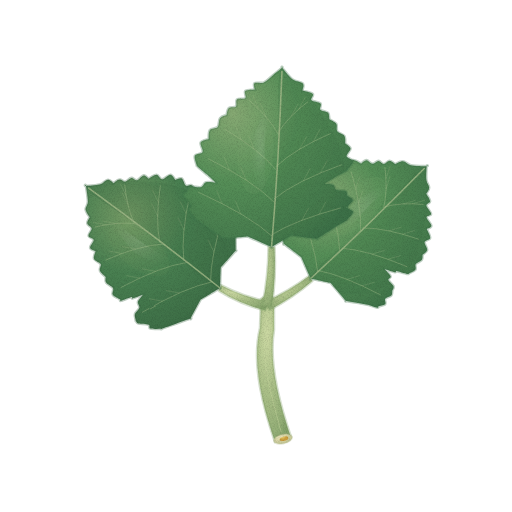
t = 0.00 s
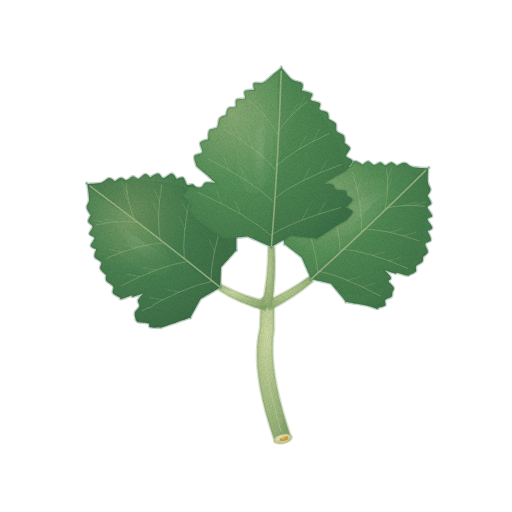
t = 1.43 s
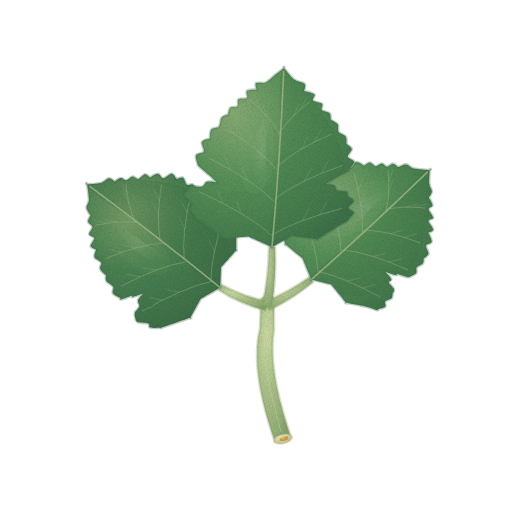
t = 2.85 s
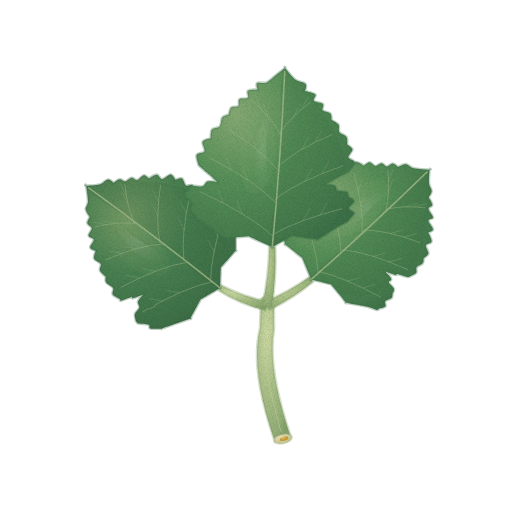
t = 3.80 s
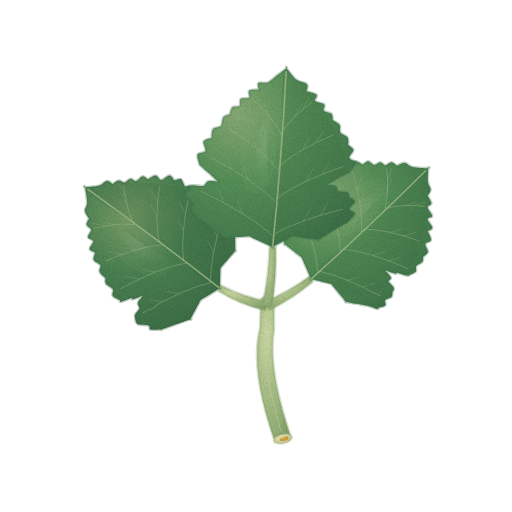
t = 4.75 s
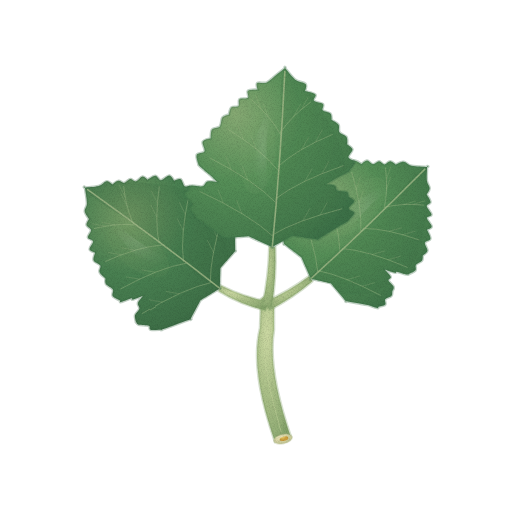
t = 6.18 s

The animated SVG that drew these frames (rendered in a browser with its animation timeline set to each time). Animation: 3 CSS @keyframes rules; one cycle of 7.60 s, repeats indefinitely.

<svg xmlns="http://www.w3.org/2000/svg" viewBox="0 0 512 512" role="img" aria-label="신선초(명일엽) — 움직임, 윤곽 없는 수채" data-asset="watercolor-ashitaba-motion" data-food="ashitaba" data-style="watercolor" data-variant="motion" stroke-linecap="round" stroke-linejoin="round"><title>신선초(명일엽)</title><desc>조금 굵고 연한 초록 잎자루에서 큰 끝잎과 비대칭 옆잎이 갈라지고, 넓은 잎몸의 깊은 갈래와 불규칙한 잔톱니, 잘린 면의 작은 노란 즙 흔적이 보이는 신선초.</desc><style>[data-asset="watercolor-ashitaba-motion"] [data-part="left-leaf"]{transform-box:view-box;transform-origin:267px 306px;animation:watercolor-ashitaba-motion-m0 7.6s cubic-bezier(.37,0,.63,1) 0s infinite}[data-asset="watercolor-ashitaba-motion"] [data-part="right-leaf"]{transform-box:view-box;transform-origin:267px 306px;animation:watercolor-ashitaba-motion-m1 7.6s cubic-bezier(.37,0,.63,1) -2.432s infinite}[data-asset="watercolor-ashitaba-motion"] [data-part="top-leaf"]{transform-box:view-box;transform-origin:267px 306px;animation:watercolor-ashitaba-motion-m2 7.6s cubic-bezier(.37,0,.63,1) -4.636s infinite}@keyframes watercolor-ashitaba-motion-m0{0%,100%{rotate:0deg}25%{rotate:0.75deg}75%{rotate:-0.6deg}}@keyframes watercolor-ashitaba-motion-m1{0%,100%{rotate:0deg}25%{rotate:-0.675deg}75%{rotate:0.75deg}}@keyframes watercolor-ashitaba-motion-m2{0%,100%{rotate:0deg}25%{rotate:0.6deg}75%{rotate:-0.675deg}}@media (prefers-reduced-motion:reduce){[data-asset="watercolor-ashitaba-motion"] *{animation:none!important}}</style><defs><radialGradient id="watercolor-ashitaba-motion-g-petiole-soft" cx="0.3" cy="0.26" r="0.84"><stop offset="0" stop-color="#cbd8a2"/><stop offset="0.45" stop-color="#acc189"/><stop offset="0.86" stop-color="#93ae76"/><stop offset="1" stop-color="#84a26a"/></radialGradient><radialGradient id="watercolor-ashitaba-motion-g-leafBack-soft" cx="0.3" cy="0.26" r="0.84"><stop offset="0" stop-color="#779c66"/><stop offset="0.45" stop-color="#498051"/><stop offset="0.86" stop-color="#3f7148"/><stop offset="1" stop-color="#396742"/></radialGradient><clipPath id="watercolor-ashitaba-motion-clip0"><path d="M220 288 C218.4 289 213.5 291.9 210.2 293.9 C207 295.8 202.1 298.7 200.5 299.7 C198.9 300.7 201.3 298.1 200.5 299.7 C199.7 301.3 197.1 306 195.4 309.2 C193.7 312.3 191.2 317 190.4 318.6 C189.5 320.2 192.8 317.7 190.4 318.6 C188 319.4 180.7 322 175.9 323.7 C171.1 325.4 163.8 328 161.4 328.8 C159 329.7 163.3 328.8 161.4 328.8 C159.6 328.8 152.6 329.3 150.4 328.6 C148.3 328 150.6 325.6 148.6 324.8 C146.6 323.9 140.6 324.2 138.4 323.6 C136.3 322.9 136.3 321.2 135.8 320.7 C135.4 320.2 136 321.8 135.8 320.7 C135.7 319.6 134.3 316.3 134.9 314.1 C135.5 312 138.9 309.8 139.4 307.7 C139.9 305.7 137.3 304 137.9 301.8 C138.5 299.7 142.1 295.9 142.9 294.8 C143.7 293.6 144.6 294.2 142.9 294.8 C141.1 295.4 134.3 298 132.5 298.4 C130.6 298.8 133.5 296.7 131.6 297.1 C129.7 297.5 122.9 300.4 121.1 300.8 C119.2 301.2 120.4 299.6 120.3 299.4 C120.2 299.2 121.6 300.2 120.3 299.4 C119.1 298.6 114 296.6 112.8 294.7 C111.6 292.8 114.1 290.2 113 288.2 C111.9 286.1 107.3 284.5 106.1 282.6 C104.9 280.7 105.8 277.8 105.7 276.9 C105.6 276 106.7 277.9 105.7 276.9 C104.7 275.9 100.7 272.8 99.9 270.7 C99 268.6 101.6 266 100.7 264.1 C99.7 262.1 94.9 261 94.1 258.9 C93.2 256.7 95.4 252.5 95.6 251.2 C95.9 249.9 96.6 251.8 95.6 251.2 C94.7 250.6 90.4 249.5 90.1 247.7 C89.7 245.8 93.9 241.9 93.7 239.9 C93.4 237.9 88.8 237.8 88.5 235.9 C88.1 234 91.9 230.6 91.7 228.6 C91.5 226.5 87.6 225.4 87.3 223.5 C86.9 221.6 89.3 218.3 89.7 217.3 C90.1 216.2 90.4 218.6 89.7 217.3 C89 216 85.9 212.2 85.6 209.6 C85.3 207 87.8 205.6 87.9 201.6 C87.9 197.7 86.3 188.6 86 186 C85.7 183.4 83.7 186.2 86 186 C88.3 185.8 96.1 185.6 99.8 184.6 C103.4 183.6 105.5 180 107.8 179.8 C110 179.5 112.6 182.6 113.5 183.2 C114.5 183.8 112.5 183.8 113.5 183.2 C114.5 182.6 117.6 179.7 119.5 179.5 C121.5 179.2 123.3 182 125.2 181.7 C127.2 181.4 129.4 178.1 131.3 177.9 C133.3 177.6 134.9 180.6 137 180.2 C139 179.8 141.8 175.7 143.8 175.4 C145.7 175.2 147.9 178.2 148.7 178.7 C149.5 179.2 147.4 179.4 148.7 178.7 C150 178 154.4 174.7 156.6 174.8 C158.8 174.9 159.7 179.3 162 179.3 C164.3 179.3 168.2 174.6 170.4 174.7 C172.6 174.8 174.5 179.1 175.3 179.9 C176.1 180.8 174.2 180.2 175.3 179.9 C176.4 179.7 180.1 177.6 181.8 178.5 C183.6 179.5 184.2 184.5 185.8 185.6 C187.4 186.7 189.8 184.3 191.5 185.2 C193.3 186.1 195.5 190.2 196.3 191.2 C197.1 192.2 196.4 190.6 196.3 191.2 C196.3 191.9 196 193 196 195 C196 197.1 196.3 201.7 196.4 203.6 C196.5 205.6 196.6 204.7 196.6 206.8 C196.6 208.8 196.5 214.5 196.5 216 C196.5 217.6 195.4 217.3 196.5 216 C197.6 214.8 201.4 209.3 203.1 208.5 C204.8 207.7 205 211.8 206.7 211 C208.4 210.1 211.7 204.1 213.4 203.3 C215.1 202.5 216.3 205.5 216.9 205.9 C217.5 206.4 216 206 216.9 205.9 C217.8 205.8 220.7 204.3 222.2 205.3 C223.7 206.3 224.6 210.8 226 211.9 C227.5 213.1 229.2 211.2 230.7 212.2 C232.2 213.2 234.5 217 235.2 218 C236 218.9 235.2 217.5 235.2 218 C235.2 218.4 235.2 218.8 235.2 220.7 C235.2 222.5 235.3 225.7 235.4 228.9 C235.4 232 235.5 236.1 235.6 239.8 C235.6 243.4 235.7 248.8 235.7 250.6 C235.8 252.5 237 249.2 235.7 250.6 C234.5 252.1 230.7 256.3 228.2 259.1 C225.7 262 221.9 266.2 220.7 267.6 C219.4 269.1 220.7 265.9 220.7 267.6 C220.6 269.3 220.5 274.4 220.3 277.8 C220.2 281.2 220.1 286.3 220 288 C219.9 289.7 221.6 287 220 288Z"/></clipPath><radialGradient id="watercolor-ashitaba-motion-gloss"><stop stop-color="#fffdf9" stop-opacity=".85"/><stop offset=".6" stop-color="#fffdf9" stop-opacity=".25"/><stop offset="1" stop-color="#fffdf9" stop-opacity="0"/></radialGradient><radialGradient id="watercolor-ashitaba-motion-g-leaf-soft" cx="0.3" cy="0.26" r="0.84"><stop offset="0" stop-color="#86a973"/><stop offset="0.45" stop-color="#558e57"/><stop offset="0.86" stop-color="#467b4d"/><stop offset="1" stop-color="#3c7047"/></radialGradient><clipPath id="watercolor-ashitaba-motion-clip1"><path d="M311 279 C310.2 277.2 307.9 271.9 306.4 268.3 C304.9 264.7 302.6 259.4 301.8 257.6 C301.1 255.8 303.3 258.7 301.8 257.6 C300.4 256.5 296 253.1 293.1 250.8 C290.2 248.5 285.9 245.1 284.4 244 C283 242.8 285 246.5 284.4 244 C283.9 241.5 282.3 233.9 281.2 228.8 C280.1 223.8 278.4 216.2 277.9 213.6 C277.3 211.1 277.4 215.2 277.9 213.6 C278.4 212.1 279.9 206.4 280.8 204.4 C281.8 202.5 282.6 203.9 283.4 201.9 C284.3 199.9 285.1 194.3 286 192.3 C287 190.4 288.5 190.6 289 190.2 C289.5 189.8 288.2 190.4 289 190.2 C289.9 190 292 188 294.1 189 C296.2 190 299.4 195.3 301.4 196.2 C303.4 197.1 304 193.6 306.1 194.6 C308.1 195.6 312.5 200.9 313.7 202.2 C315 203.5 314 203.9 313.7 202.2 C313.5 200.5 312.2 193.8 312 191.9 C311.9 190 312.8 192.5 312.8 190.7 C312.8 189 312.2 183.3 312 181.3 C311.9 179.4 311.9 179.6 311.9 179.2 C311.9 178.9 310.9 180.2 311.9 179.2 C313 178.3 316.2 174.4 318.2 173.6 C320.2 172.7 322 175.2 323.9 174.3 C325.8 173.3 327.4 168.6 329.4 167.8 C331.4 167 334.8 169.1 335.9 169.4 C337 169.6 335 170.4 335.9 169.4 C336.8 168.3 338.9 163.6 341.2 163.2 C343.4 162.8 347 167.3 349.2 167 C351.4 166.6 352.4 161.4 354.6 161 C356.8 160.6 361.2 164 362.5 164.6 C363.8 165.2 361.6 165.1 362.5 164.6 C363.4 164 366.1 161.2 368 161.2 C369.9 161.3 371.9 164.7 373.9 164.9 C375.9 165 378.1 162.1 380 162.1 C381.9 162.2 383.4 165.2 385.3 165.2 C387.1 165.2 389.2 162.1 391.1 162.1 C393 162.2 395.8 164.9 396.7 165.5 C397.6 166 395.4 165.9 396.7 165.5 C398 165 401.9 162.5 404.5 162.7 C407.1 162.9 408.4 165.8 412.3 166.7 C416.3 167.6 425.4 167.8 428 168 C430.6 168.2 428.1 165.7 428 168 C427.9 170.3 427.3 178.2 427.7 181.7 C428.1 185.3 430.5 187.1 430.4 189.4 C430.4 191.7 427.9 194.5 427.4 195.5 C426.9 196.5 426.7 194.2 427.4 195.5 C428 196.7 431.2 201.1 431.2 203.1 C431.3 205 427.3 205.1 427.4 207.2 C427.6 209.3 432.1 213.7 432.1 215.7 C432.1 217.6 427.5 217 427.5 219 C427.5 221 432.2 225.5 432.2 227.5 C432.2 229.5 428.3 230.2 427.5 230.8 C426.8 231.3 427 229.3 427.5 230.8 C428.1 232.3 431.2 237.6 430.9 239.7 C430.5 241.8 425.8 241.7 425.3 243.7 C424.8 245.7 428.1 249.5 427.8 251.7 C427.4 253.8 423.9 255.7 423.1 256.5 C422.3 257.4 423.2 255.7 423.1 256.5 C422.9 257.4 423.4 260.2 422.2 261.7 C421.1 263.2 417.3 264.1 416.2 265.7 C415.1 267.3 416.9 269.7 415.8 271.3 C414.6 272.8 410.4 274.3 409.4 274.9 C408.3 275.5 409.7 274.8 409.4 274.9 C409 275 409.2 275.8 407.2 275.4 C405.1 275.1 399.1 272.9 397.1 272.5 C395.2 272.2 397.3 273.9 395.3 273.5 C393.3 273.1 386.6 270.7 384.9 270.2 C383.2 269.6 383.9 269 384.9 270.2 C385.9 271.4 390.3 275.7 390.9 277.5 C391.6 279.4 388.2 279.5 388.6 281.2 C389.1 282.8 393.2 285.7 393.8 287.6 C394.4 289.4 392.6 291.4 392.4 292.1 C392.1 292.9 392.5 291.4 392.4 292.1 C392.2 292.9 392.7 295.4 391.5 296.7 C390.4 298 386.3 298.5 385.3 299.9 C384.3 301.3 386.4 304 385.3 305.3 C384.1 306.6 379.4 307.3 378.2 307.7 C377.1 308.1 378.4 307.5 378.2 307.7 C378 307.9 378.9 309.1 377.2 308.8 C375.4 308.5 370.9 306.6 367.5 305.7 C364.1 304.9 360.3 304.4 356.7 303.7 C353.1 303.1 347.7 302.1 345.9 301.8 C344.1 301.4 347.2 303.3 345.9 301.8 C344.7 300.3 341 295.7 338.5 292.7 C336 289.7 332.2 285.2 331 283.7 C329.8 282.2 332.7 284.1 331 283.7 C329.3 283.3 324.3 282.1 321 281.3 C317.7 280.6 312.7 279.4 311 279 C309.3 278.6 311.8 280.8 311 279Z"/></clipPath><clipPath id="watercolor-ashitaba-motion-clip2"><path d="M272 247 C270 246.1 264.1 243.5 260.2 241.7 C256.3 240 250.4 237.3 248.4 236.4 C246.5 235.5 250.5 236.3 248.4 236.4 C246.4 236.6 240.3 237.1 236.2 237.4 C232.2 237.7 226.1 238.2 224 238.4 C222 238.6 225.6 239.5 224 238.4 C222.5 237.3 217.8 234 214.6 231.8 C211.5 229.6 208.4 227.4 205.3 225.1 C202.1 222.9 197.4 219.6 195.9 218.5 C194.3 217.4 197 220.2 195.9 218.5 C194.8 216.9 190 210.9 189.3 208.6 C188.6 206.3 192.5 207.1 191.6 204.8 C190.7 202.4 184.8 197.1 184 194.8 C183.3 192.5 186.8 191.6 187.3 191 C187.9 190.3 186.8 191.8 187.3 191 C187.9 190.2 188.3 186.9 190.7 186.1 C193.1 185.4 199.2 187.3 201.9 186.6 C204.6 185.8 204.4 182.6 206.8 181.8 C209.2 181.1 214.9 182.1 216.5 182.1 C218.1 182.2 217.7 183.3 216.5 182.1 C215.3 181 210.8 176.6 209.2 175.1 C207.7 173.7 208.9 174.9 207.1 173.4 C205.4 172 200.4 167.8 198.9 166.3 C197.3 164.9 197.9 165 197.8 164.7 C197.6 164.4 198 166.3 197.8 164.7 C197.5 163.1 195 157.3 196 155.2 C197 153 202.9 153.8 203.8 151.6 C204.8 149.4 200.9 144.2 201.9 142.1 C202.9 139.9 208.6 139.1 209.9 138.6 C211.2 138 209.7 140 209.9 138.6 C210.1 137.1 209.7 131.7 211.2 129.7 C212.7 127.7 217.2 128.6 219 126.6 C220.7 124.6 220 119.8 221.5 117.8 C223 115.8 226.9 115.1 228 114.6 C229.1 114.1 227.6 115.7 228 114.6 C228.4 113.4 228.8 109.1 230.4 107.7 C232 106.3 236.2 107.6 237.5 106.2 C238.9 104.8 236.9 100.7 238.5 99.3 C240.1 97.9 245.6 99.3 247 97.9 C248.4 96.5 245.4 92.3 246.9 90.9 C248.5 89.5 254.9 89.8 256.5 89.5 C258.1 89.3 256.6 90.6 256.5 89.5 C256.5 88.5 254.7 84.3 256.2 83.1 C257.7 81.9 262.6 83.7 265.7 82.4 C268.8 81 271.8 77.6 274.8 75.2 C277.9 72.8 282.5 69.2 284 68 C285.5 66.8 282.3 66.1 284 68 C285.7 69.9 290.6 76.8 294.1 79.5 C297.5 82.1 302.9 81.9 304.6 83.8 C306.2 85.7 304.2 89.7 304.1 90.9 C304.1 92.1 302.4 90.4 304.1 90.9 C305.8 91.5 312.9 92.7 314.4 94.3 C315.9 95.9 311.7 98.9 313 100.5 C314.3 102.1 320.6 102.2 322.1 103.8 C323.5 105.4 320.7 108.5 321.9 110.1 C323.2 111.7 328.1 111.7 329.6 113.3 C331 114.9 330.6 118.6 330.8 119.7 C331 120.7 329.7 118.9 330.8 119.7 C332 120.5 336.3 122.3 337.7 124.3 C339 126.3 337.3 129.9 338.7 131.9 C340 133.9 344.3 134.5 345.7 136.5 C347 138.6 346.4 142.8 346.5 144.1 C346.7 145.4 345.6 143.3 346.5 144.1 C347.4 144.9 351.5 147 351.8 149.1 C352 151.2 347.5 154.7 347.8 156.8 C348.2 158.9 353.9 159.7 354.1 161.8 C354.3 164 350 168.2 349.2 169.5 C348.3 170.7 349.4 169.1 349.2 169.5 C348.9 169.8 349.5 170.4 347.6 171.6 C345.6 172.8 339.6 175.6 337.4 176.8 C335.2 178 336.3 177.6 334.3 178.8 C332.4 180 327.1 183.2 325.6 184.1 C324.2 185 324.2 183.8 325.6 184.1 C327.1 184.3 332.4 184.4 334.2 185.4 C336.1 186.4 334.9 189.2 336.9 190.2 C339 191.3 344.6 190.6 346.5 191.6 C348.4 192.6 347.9 195.6 348.2 196.4 C348.5 197.2 347.3 195.6 348.2 196.4 C349.1 197.1 353.5 198.9 353.6 200.9 C353.6 202.8 348.3 206.1 348.3 208.1 C348.3 210 353.8 210.6 353.8 212.6 C353.8 214.5 349.3 218.6 348.4 219.8 C347.5 221 348.7 219.5 348.4 219.8 C348.1 220 348.4 220.3 346.7 221.4 C345 222.5 341.3 224.4 338.1 226.3 C335 228.2 331.3 230.6 327.9 232.8 C324.4 234.9 319.3 238.2 317.6 239.3 C315.9 240.4 319.7 239.6 317.6 239.3 C315.5 239 309 238.1 304.7 237.5 C300.4 236.9 294 236 291.8 235.7 C289.7 235.4 293.5 234.8 291.8 235.7 C290.2 236.7 285.2 239.5 281.9 241.4 C278.6 243.2 273.7 246.1 272 247 C270.3 247.9 274 247.9 272 247Z"/></clipPath><radialGradient id="watercolor-ashitaba-motion-g-cut-soft" cx="0.3" cy="0.26" r="0.84"><stop offset="0" stop-color="#e9e3ba"/><stop offset="0.45" stop-color="#d8d6a6"/><stop offset="0.86" stop-color="#c2c695"/><stop offset="1" stop-color="#b5bc8b"/></radialGradient><radialGradient id="watercolor-ashitaba-motion-g-juice-soft" cx="0.3" cy="0.26" r="0.84"><stop offset="0" stop-color="#e8c86b"/><stop offset="0.45" stop-color="#d2a743"/><stop offset="0.86" stop-color="#c49435"/><stop offset="1" stop-color="#bc892c"/></radialGradient><filter id="watercolor-ashitaba-motion-fx" filterUnits="userSpaceOnUse" x="0" y="0" width="512" height="512" color-interpolation-filters="sRGB"><feTurbulence type="fractalNoise" baseFrequency="0.05" numOctaves="2" seed="7" result="w"/><feDisplacementMap in="SourceGraphic" in2="w" scale="1.4" xChannelSelector="R" yChannelSelector="G" result="d"/><feTurbulence type="fractalNoise" baseFrequency="1.35" numOctaves="2" seed="3" result="n"/><feColorMatrix in="n" type="matrix" values="0 0 0 0 0 0 0 0 0 0 0 0 0 0 0 0.24 0 0 0 -0.101" result="na"/><feComposite in="na" in2="d" operator="in" result="g"/><feMerge><feMergeNode in="d"/><feMergeNode in="g"/></feMerge></filter></defs><g filter="url(#watercolor-ashitaba-motion-fx)"><path d="M275 442 C264 410 251 365 260 328 L261 299 Q267 293 274 299 L274 330 C268 365 282 411 291 437Z" fill="url(#watercolor-ashitaba-motion-g-petiole-soft)" stroke="#84a26a" stroke-width="2.6" stroke-opacity="0.32"/><path d="M281 432 C272 396 258 355 267 319" fill="none" stroke="#cbd8a2" stroke-width="0.7" opacity="0.68"/><g data-part="left-leaf"><path d="M265.3 310.4 Q240.7 304.4 218.9 290.8 L221.1 285.2 Q243.5 297.1 268.7 301.6Z" fill="url(#watercolor-ashitaba-motion-g-petiole-soft)" stroke="#84a26a" stroke-width="2.6" stroke-opacity="0.32"/><path d="M220 288 C218.4 289 213.5 291.9 210.2 293.9 C207 295.8 202.1 298.7 200.5 299.7 C198.9 300.7 201.3 298.1 200.5 299.7 C199.7 301.3 197.1 306 195.4 309.2 C193.7 312.3 191.2 317 190.4 318.6 C189.5 320.2 192.8 317.7 190.4 318.6 C188 319.4 180.7 322 175.9 323.7 C171.1 325.4 163.8 328 161.4 328.8 C159 329.7 163.3 328.8 161.4 328.8 C159.6 328.8 152.6 329.3 150.4 328.6 C148.3 328 150.6 325.6 148.6 324.8 C146.6 323.9 140.6 324.2 138.4 323.6 C136.3 322.9 136.3 321.2 135.8 320.7 C135.4 320.2 136 321.8 135.8 320.7 C135.7 319.6 134.3 316.3 134.9 314.1 C135.5 312 138.9 309.8 139.4 307.7 C139.9 305.7 137.3 304 137.9 301.8 C138.5 299.7 142.1 295.9 142.9 294.8 C143.7 293.6 144.6 294.2 142.9 294.8 C141.1 295.4 134.3 298 132.5 298.4 C130.6 298.8 133.5 296.7 131.6 297.1 C129.7 297.5 122.9 300.4 121.1 300.8 C119.2 301.2 120.4 299.6 120.3 299.4 C120.2 299.2 121.6 300.2 120.3 299.4 C119.1 298.6 114 296.6 112.8 294.7 C111.6 292.8 114.1 290.2 113 288.2 C111.9 286.1 107.3 284.5 106.1 282.6 C104.9 280.7 105.8 277.8 105.7 276.9 C105.6 276 106.7 277.9 105.7 276.9 C104.7 275.9 100.7 272.8 99.9 270.7 C99 268.6 101.6 266 100.7 264.1 C99.7 262.1 94.9 261 94.1 258.9 C93.2 256.7 95.4 252.5 95.6 251.2 C95.9 249.9 96.6 251.8 95.6 251.2 C94.7 250.6 90.4 249.5 90.1 247.7 C89.7 245.8 93.9 241.9 93.7 239.9 C93.4 237.9 88.8 237.8 88.5 235.9 C88.1 234 91.9 230.6 91.7 228.6 C91.5 226.5 87.6 225.4 87.3 223.5 C86.9 221.6 89.3 218.3 89.7 217.3 C90.1 216.2 90.4 218.6 89.7 217.3 C89 216 85.9 212.2 85.6 209.6 C85.3 207 87.8 205.6 87.9 201.6 C87.9 197.7 86.3 188.6 86 186 C85.7 183.4 83.7 186.2 86 186 C88.3 185.8 96.1 185.6 99.8 184.6 C103.4 183.6 105.5 180 107.8 179.8 C110 179.5 112.6 182.6 113.5 183.2 C114.5 183.8 112.5 183.8 113.5 183.2 C114.5 182.6 117.6 179.7 119.5 179.5 C121.5 179.2 123.3 182 125.2 181.7 C127.2 181.4 129.4 178.1 131.3 177.9 C133.3 177.6 134.9 180.6 137 180.2 C139 179.8 141.8 175.7 143.8 175.4 C145.7 175.2 147.9 178.2 148.7 178.7 C149.5 179.2 147.4 179.4 148.7 178.7 C150 178 154.4 174.7 156.6 174.8 C158.8 174.9 159.7 179.3 162 179.3 C164.3 179.3 168.2 174.6 170.4 174.7 C172.6 174.8 174.5 179.1 175.3 179.9 C176.1 180.8 174.2 180.2 175.3 179.9 C176.4 179.7 180.1 177.6 181.8 178.5 C183.6 179.5 184.2 184.5 185.8 185.6 C187.4 186.7 189.8 184.3 191.5 185.2 C193.3 186.1 195.5 190.2 196.3 191.2 C197.1 192.2 196.4 190.6 196.3 191.2 C196.3 191.9 196 193 196 195 C196 197.1 196.3 201.7 196.4 203.6 C196.5 205.6 196.6 204.7 196.6 206.8 C196.6 208.8 196.5 214.5 196.5 216 C196.5 217.6 195.4 217.3 196.5 216 C197.6 214.8 201.4 209.3 203.1 208.5 C204.8 207.7 205 211.8 206.7 211 C208.4 210.1 211.7 204.1 213.4 203.3 C215.1 202.5 216.3 205.5 216.9 205.9 C217.5 206.4 216 206 216.9 205.9 C217.8 205.8 220.7 204.3 222.2 205.3 C223.7 206.3 224.6 210.8 226 211.9 C227.5 213.1 229.2 211.2 230.7 212.2 C232.2 213.2 234.5 217 235.2 218 C236 218.9 235.2 217.5 235.2 218 C235.2 218.4 235.2 218.8 235.2 220.7 C235.2 222.5 235.3 225.7 235.4 228.9 C235.4 232 235.5 236.1 235.6 239.8 C235.6 243.4 235.7 248.8 235.7 250.6 C235.8 252.5 237 249.2 235.7 250.6 C234.5 252.1 230.7 256.3 228.2 259.1 C225.7 262 221.9 266.2 220.7 267.6 C219.4 269.1 220.7 265.9 220.7 267.6 C220.6 269.3 220.5 274.4 220.3 277.8 C220.2 281.2 220.1 286.3 220 288 C219.9 289.7 221.6 287 220 288Z" fill="url(#watercolor-ashitaba-motion-g-leafBack-soft)" stroke="#396742" stroke-width="2.6" stroke-opacity="0.32"/><g clip-path="url(#watercolor-ashitaba-motion-clip0)"><path d="M220 288 C231.9 288.1 229.9 251.9 225.5 236.2 C221.2 220.6 207.2 203.3 194 194.2 C180.8 185.1 164.4 183.1 146.4 181.7 C128.4 180.3 84.8 177 86 186 C87.2 195 131.6 218.8 153.9 235.8 C176.2 252.8 208.1 287.9 220 288Z" fill="#396742" opacity="0.23"/><path d="M167.7 271.9 A36.2 18 -142.7 1 0 110.1 228 A36.2 18 -142.7 1 0 167.7 271.9Z" fill="#779c66" opacity="0.12"/><path d="M179.32 292.95 l-13.01 -2.37" fill="none" stroke="#9fb886" stroke-width="0.7" opacity="0.38"/><path d="M162.39 301.13 l-13.01 -2.37" fill="none" stroke="#9fb886" stroke-width="0.7" opacity="0.38"/><path d="M155.63 271.25 l-13.01 -2.37" fill="none" stroke="#9fb886" stroke-width="0.7" opacity="0.38"/><path d="M139.73 278.06 l-13.01 -2.37" fill="none" stroke="#9fb886" stroke-width="0.7" opacity="0.38"/><path d="M135.55 249.02 l-13.01 -2.37" fill="none" stroke="#9fb886" stroke-width="0.7" opacity="0.38"/><path d="M121.92 253.5 l-13.01 -2.37" fill="none" stroke="#9fb886" stroke-width="0.7" opacity="0.38"/><path d="M115.96 223.5 l-13.01 -2.37" fill="none" stroke="#9fb886" stroke-width="0.7" opacity="0.38"/><path d="M106.25 224.73 l-13.01 -2.37" fill="none" stroke="#9fb886" stroke-width="0.7" opacity="0.38"/><path d="M213.92 251.95 l-5.75 -11.91" fill="none" stroke="#9fb886" stroke-width="0.7" opacity="0.38"/><path d="M217.57 236.28 l-5.75 -11.91" fill="none" stroke="#9fb886" stroke-width="0.7" opacity="0.38"/><path d="M183.94 229.94 l-5.75 -11.91" fill="none" stroke="#9fb886" stroke-width="0.7" opacity="0.38"/><path d="M186.12 213.64 l-5.75 -11.91" fill="none" stroke="#9fb886" stroke-width="0.7" opacity="0.38"/><path d="M157.57 215.99 l-5.75 -11.91" fill="none" stroke="#9fb886" stroke-width="0.7" opacity="0.38"/><path d="M158.33 202.2 l-5.75 -11.91" fill="none" stroke="#9fb886" stroke-width="0.7" opacity="0.38"/><path d="M127.99 204.9 l-5.75 -11.91" fill="none" stroke="#9fb886" stroke-width="0.7" opacity="0.38"/><path d="M126.14 195.83 l-5.75 -11.91" fill="none" stroke="#9fb886" stroke-width="0.7" opacity="0.38"/><path d="M211.96 281.88 Q184.34 287.58 142.24 312.31" fill="none" stroke="#9fb886" stroke-width="0.7" opacity="0.65"/><path d="M186.5 262.5 Q160.2 266.47 120.89 287.52" fill="none" stroke="#9fb886" stroke-width="0.7" opacity="0.65"/><path d="M162.38 244.14 Q139.24 245.35 105.89 259.97" fill="none" stroke="#9fb886" stroke-width="0.7" opacity="0.65"/><path d="M135.58 223.74 Q118.25 221.48 95 227.01" fill="none" stroke="#9fb886" stroke-width="0.7" opacity="0.65"/><path d="M210.62 280.86 Q210.5 257.39 223.05 217.26" fill="none" stroke="#9fb886" stroke-width="0.7" opacity="0.65"/><path d="M183.82 260.46 Q180.73 235.33 189.98 193.98" fill="none" stroke="#9fb886" stroke-width="0.7" opacity="0.65"/><path d="M159.7 242.1 Q155.08 220.37 160.34 185.65" fill="none" stroke="#9fb886" stroke-width="0.7" opacity="0.65"/><path d="M134.24 222.72 Q126.86 207.39 124.75 185.14" fill="none" stroke="#9fb886" stroke-width="0.7" opacity="0.65"/><path d="M220 288 Q159.5 239.58 88.68 188.04" fill="none" stroke="#9fb886" stroke-width="1.6" opacity="0.85"/><path d="M175.7 265.6 C176.2 268.6 147.7 262.5 136.1 253.6 C124.6 244.6 107 215 106.4 212 C105.9 209 121.2 226.9 132.7 235.8 C144.3 244.8 175.1 262.7 175.7 265.6Z" fill="url(#watercolor-ashitaba-motion-gloss)" opacity="0.12"/></g></g><g data-part="right-leaf"><path d="M264.5 302 Q288.5 291.8 309.4 276.4 L312.6 281.6 Q292.6 298.4 269.5 310Z" fill="url(#watercolor-ashitaba-motion-g-petiole-soft)" stroke="#84a26a" stroke-width="2.6" stroke-opacity="0.32"/><path d="M311 279 C310.2 277.2 307.9 271.9 306.4 268.3 C304.9 264.7 302.6 259.4 301.8 257.6 C301.1 255.8 303.3 258.7 301.8 257.6 C300.4 256.5 296 253.1 293.1 250.8 C290.2 248.5 285.9 245.1 284.4 244 C283 242.8 285 246.5 284.4 244 C283.9 241.5 282.3 233.9 281.2 228.8 C280.1 223.8 278.4 216.2 277.9 213.6 C277.3 211.1 277.4 215.2 277.9 213.6 C278.4 212.1 279.9 206.4 280.8 204.4 C281.8 202.5 282.6 203.9 283.4 201.9 C284.3 199.9 285.1 194.3 286 192.3 C287 190.4 288.5 190.6 289 190.2 C289.5 189.8 288.2 190.4 289 190.2 C289.9 190 292 188 294.1 189 C296.2 190 299.4 195.3 301.4 196.2 C303.4 197.1 304 193.6 306.1 194.6 C308.1 195.6 312.5 200.9 313.7 202.2 C315 203.5 314 203.9 313.7 202.2 C313.5 200.5 312.2 193.8 312 191.9 C311.9 190 312.8 192.5 312.8 190.7 C312.8 189 312.2 183.3 312 181.3 C311.9 179.4 311.9 179.6 311.9 179.2 C311.9 178.9 310.9 180.2 311.9 179.2 C313 178.3 316.2 174.4 318.2 173.6 C320.2 172.7 322 175.2 323.9 174.3 C325.8 173.3 327.4 168.6 329.4 167.8 C331.4 167 334.8 169.1 335.9 169.4 C337 169.6 335 170.4 335.9 169.4 C336.8 168.3 338.9 163.6 341.2 163.2 C343.4 162.8 347 167.3 349.2 167 C351.4 166.6 352.4 161.4 354.6 161 C356.8 160.6 361.2 164 362.5 164.6 C363.8 165.2 361.6 165.1 362.5 164.6 C363.4 164 366.1 161.2 368 161.2 C369.9 161.3 371.9 164.7 373.9 164.9 C375.9 165 378.1 162.1 380 162.1 C381.9 162.2 383.4 165.2 385.3 165.2 C387.1 165.2 389.2 162.1 391.1 162.1 C393 162.2 395.8 164.9 396.7 165.5 C397.6 166 395.4 165.9 396.7 165.5 C398 165 401.9 162.5 404.5 162.7 C407.1 162.9 408.4 165.8 412.3 166.7 C416.3 167.6 425.4 167.8 428 168 C430.6 168.2 428.1 165.7 428 168 C427.9 170.3 427.3 178.2 427.7 181.7 C428.1 185.3 430.5 187.1 430.4 189.4 C430.4 191.7 427.9 194.5 427.4 195.5 C426.9 196.5 426.7 194.2 427.4 195.5 C428 196.7 431.2 201.1 431.2 203.1 C431.3 205 427.3 205.1 427.4 207.2 C427.6 209.3 432.1 213.7 432.1 215.7 C432.1 217.6 427.5 217 427.5 219 C427.5 221 432.2 225.5 432.2 227.5 C432.2 229.5 428.3 230.2 427.5 230.8 C426.8 231.3 427 229.3 427.5 230.8 C428.1 232.3 431.2 237.6 430.9 239.7 C430.5 241.8 425.8 241.7 425.3 243.7 C424.8 245.7 428.1 249.5 427.8 251.7 C427.4 253.8 423.9 255.7 423.1 256.5 C422.3 257.4 423.2 255.7 423.1 256.5 C422.9 257.4 423.4 260.2 422.2 261.7 C421.1 263.2 417.3 264.1 416.2 265.7 C415.1 267.3 416.9 269.7 415.8 271.3 C414.6 272.8 410.4 274.3 409.4 274.9 C408.3 275.5 409.7 274.8 409.4 274.9 C409 275 409.2 275.8 407.2 275.4 C405.1 275.1 399.1 272.9 397.1 272.5 C395.2 272.2 397.3 273.9 395.3 273.5 C393.3 273.1 386.6 270.7 384.9 270.2 C383.2 269.6 383.9 269 384.9 270.2 C385.9 271.4 390.3 275.7 390.9 277.5 C391.6 279.4 388.2 279.5 388.6 281.2 C389.1 282.8 393.2 285.7 393.8 287.6 C394.4 289.4 392.6 291.4 392.4 292.1 C392.1 292.9 392.5 291.4 392.4 292.1 C392.2 292.9 392.7 295.4 391.5 296.7 C390.4 298 386.3 298.5 385.3 299.9 C384.3 301.3 386.4 304 385.3 305.3 C384.1 306.6 379.4 307.3 378.2 307.7 C377.1 308.1 378.4 307.5 378.2 307.7 C378 307.9 378.9 309.1 377.2 308.8 C375.4 308.5 370.9 306.6 367.5 305.7 C364.1 304.9 360.3 304.4 356.7 303.7 C353.1 303.1 347.7 302.1 345.9 301.8 C344.1 301.4 347.2 303.3 345.9 301.8 C344.7 300.3 341 295.7 338.5 292.7 C336 289.7 332.2 285.2 331 283.7 C329.8 282.2 332.7 284.1 331 283.7 C329.3 283.3 324.3 282.1 321 281.3 C317.7 280.6 312.7 279.4 311 279 C309.3 278.6 311.8 280.8 311 279Z" fill="url(#watercolor-ashitaba-motion-g-leaf-soft)" stroke="#3c7047" stroke-width="2.6" stroke-opacity="0.32"/><g clip-path="url(#watercolor-ashitaba-motion-clip1)"><path d="M311 279 C309.5 290.7 345.4 295.8 361.4 294.6 C377.3 293.5 396.1 283.2 406.7 272.1 C417.3 261 421.3 245.3 424.9 228 C428.4 210.6 437 168.6 428 168 C419 167.4 390.1 206.1 370.6 224.6 C351.1 243.1 312.5 267.3 311 279Z" fill="#3c7047" opacity="0.23"/><path d="M331.3 232.9 A37.4 18 -43.5 1 0 385.6 181.4 A37.4 18 -43.5 1 0 331.3 232.9Z" fill="#86a973" opacity="0.12"/><path d="M311.08 238.22 l4.06 -12.12" fill="none" stroke="#9fb886" stroke-width="0.7" opacity="0.38"/><path d="M305.08 220.04 l4.06 -12.12" fill="none" stroke="#9fb886" stroke-width="0.7" opacity="0.38"/><path d="M335.39 219.32 l4.06 -12.12" fill="none" stroke="#9fb886" stroke-width="0.7" opacity="0.38"/><path d="M330.61 202.43 l4.06 -12.12" fill="none" stroke="#9fb886" stroke-width="0.7" opacity="0.38"/><path d="M359.77 204.06 l4.06 -12.12" fill="none" stroke="#9fb886" stroke-width="0.7" opacity="0.38"/><path d="M357.02 189.84 l4.06 -12.12" fill="none" stroke="#9fb886" stroke-width="0.7" opacity="0.38"/><path d="M387.35 189.92 l4.06 -12.12" fill="none" stroke="#9fb886" stroke-width="0.7" opacity="0.38"/><path d="M387.31 180.18 l4.06 -12.12" fill="none" stroke="#9fb886" stroke-width="0.7" opacity="0.38"/><path d="M347.31 280.16 l12.32 -3.42" fill="none" stroke="#9fb886" stroke-width="0.7" opacity="0.38"/><path d="M362.32 286.81 l12.32 -3.42" fill="none" stroke="#9fb886" stroke-width="0.7" opacity="0.38"/><path d="M372.69 255.16 l12.32 -3.42" fill="none" stroke="#9fb886" stroke-width="0.7" opacity="0.38"/><path d="M388.5 260.51 l12.32 -3.42" fill="none" stroke="#9fb886" stroke-width="0.7" opacity="0.38"/><path d="M389.67 232.11 l12.32 -3.42" fill="none" stroke="#9fb886" stroke-width="0.7" opacity="0.38"/><path d="M403.18 235.57 l12.32 -3.42" fill="none" stroke="#9fb886" stroke-width="0.7" opacity="0.38"/><path d="M404.22 205.36 l12.32 -3.42" fill="none" stroke="#9fb886" stroke-width="0.7" opacity="0.38"/><path d="M413.4 205.33 l12.32 -3.42" fill="none" stroke="#9fb886" stroke-width="0.7" opacity="0.38"/><path d="M318.02 272.34 Q315.77 244.2 296.52 198.12" fill="none" stroke="#9fb886" stroke-width="0.7" opacity="0.65"/><path d="M340.25 251.25 Q339.55 224.74 323.58 182.13" fill="none" stroke="#9fb886" stroke-width="0.7" opacity="0.65"/><path d="M361.31 231.27 Q362.94 208.39 352.6 172.88" fill="none" stroke="#9fb886" stroke-width="0.7" opacity="0.65"/><path d="M384.71 209.07 Q389.06 192.56 386.44 168.72" fill="none" stroke="#9fb886" stroke-width="0.7" opacity="0.65"/><path d="M319.19 271.23 Q342.36 275.74 380.42 295.93" fill="none" stroke="#9fb886" stroke-width="0.7" opacity="0.65"/><path d="M342.59 249.03 Q367.76 250.96 407.42 268.16" fill="none" stroke="#9fb886" stroke-width="0.7" opacity="0.65"/><path d="M363.65 229.05 Q385.66 228.81 419.26 240.8" fill="none" stroke="#9fb886" stroke-width="0.7" opacity="0.65"/><path d="M385.88 207.96 Q401.91 203.76 424.12 206.09" fill="none" stroke="#9fb886" stroke-width="0.7" opacity="0.65"/><path d="M311 279 Q366.16 229.35 425.66 170.22" fill="none" stroke="#9fb886" stroke-width="1.6" opacity="0.85"/><path d="M338.5 240 C335.5 240 345 213.3 355.2 203.7 C365.4 194.2 396.9 182.8 399.9 182.9 C402.9 182.9 383.4 194.4 373.1 203.9 C362.9 213.4 341.5 240 338.5 240Z" fill="url(#watercolor-ashitaba-motion-gloss)" opacity="0.12"/></g></g><g data-part="top-leaf"><path d="M262.3 305.6 Q268.6 276.4 269 246.7 L275 247.3 Q276.4 277.1 271.7 306.4Z" fill="url(#watercolor-ashitaba-motion-g-petiole-soft)" stroke="#84a26a" stroke-width="2.6" stroke-opacity="0.32"/><path d="M272 247 C270 246.1 264.1 243.5 260.2 241.7 C256.3 240 250.4 237.3 248.4 236.4 C246.5 235.5 250.5 236.3 248.4 236.4 C246.4 236.6 240.3 237.1 236.2 237.4 C232.2 237.7 226.1 238.2 224 238.4 C222 238.6 225.6 239.5 224 238.4 C222.5 237.3 217.8 234 214.6 231.8 C211.5 229.6 208.4 227.4 205.3 225.1 C202.1 222.9 197.4 219.6 195.9 218.5 C194.3 217.4 197 220.2 195.9 218.5 C194.8 216.9 190 210.9 189.3 208.6 C188.6 206.3 192.5 207.1 191.6 204.8 C190.7 202.4 184.8 197.1 184 194.8 C183.3 192.5 186.8 191.6 187.3 191 C187.9 190.3 186.8 191.8 187.3 191 C187.9 190.2 188.3 186.9 190.7 186.1 C193.1 185.4 199.2 187.3 201.9 186.6 C204.6 185.8 204.4 182.6 206.8 181.8 C209.2 181.1 214.9 182.1 216.5 182.1 C218.1 182.2 217.7 183.3 216.5 182.1 C215.3 181 210.8 176.6 209.2 175.1 C207.7 173.7 208.9 174.9 207.1 173.4 C205.4 172 200.4 167.8 198.9 166.3 C197.3 164.9 197.9 165 197.8 164.7 C197.6 164.4 198 166.3 197.8 164.7 C197.5 163.1 195 157.3 196 155.2 C197 153 202.9 153.8 203.8 151.6 C204.8 149.4 200.9 144.2 201.9 142.1 C202.9 139.9 208.6 139.1 209.9 138.6 C211.2 138 209.7 140 209.9 138.6 C210.1 137.1 209.7 131.7 211.2 129.7 C212.7 127.7 217.2 128.6 219 126.6 C220.7 124.6 220 119.8 221.5 117.8 C223 115.8 226.9 115.1 228 114.6 C229.1 114.1 227.6 115.7 228 114.6 C228.4 113.4 228.8 109.1 230.4 107.7 C232 106.3 236.2 107.6 237.5 106.2 C238.9 104.8 236.9 100.7 238.5 99.3 C240.1 97.9 245.6 99.3 247 97.9 C248.4 96.5 245.4 92.3 246.9 90.9 C248.5 89.5 254.9 89.8 256.5 89.5 C258.1 89.3 256.6 90.6 256.5 89.5 C256.5 88.5 254.7 84.3 256.2 83.1 C257.7 81.9 262.6 83.7 265.7 82.4 C268.8 81 271.8 77.6 274.8 75.2 C277.9 72.8 282.5 69.2 284 68 C285.5 66.8 282.3 66.1 284 68 C285.7 69.9 290.6 76.8 294.1 79.5 C297.5 82.1 302.9 81.9 304.6 83.8 C306.2 85.7 304.2 89.7 304.1 90.9 C304.1 92.1 302.4 90.4 304.1 90.9 C305.8 91.5 312.9 92.7 314.4 94.3 C315.9 95.9 311.7 98.9 313 100.5 C314.3 102.1 320.6 102.2 322.1 103.8 C323.5 105.4 320.7 108.5 321.9 110.1 C323.2 111.7 328.1 111.7 329.6 113.3 C331 114.9 330.6 118.6 330.8 119.7 C331 120.7 329.7 118.9 330.8 119.7 C332 120.5 336.3 122.3 337.7 124.3 C339 126.3 337.3 129.9 338.7 131.9 C340 133.9 344.3 134.5 345.7 136.5 C347 138.6 346.4 142.8 346.5 144.1 C346.7 145.4 345.6 143.3 346.5 144.1 C347.4 144.9 351.5 147 351.8 149.1 C352 151.2 347.5 154.7 347.8 156.8 C348.2 158.9 353.9 159.7 354.1 161.8 C354.3 164 350 168.2 349.2 169.5 C348.3 170.7 349.4 169.1 349.2 169.5 C348.9 169.8 349.5 170.4 347.6 171.6 C345.6 172.8 339.6 175.6 337.4 176.8 C335.2 178 336.3 177.6 334.3 178.8 C332.4 180 327.1 183.2 325.6 184.1 C324.2 185 324.2 183.8 325.6 184.1 C327.1 184.3 332.4 184.4 334.2 185.4 C336.1 186.4 334.9 189.2 336.9 190.2 C339 191.3 344.6 190.6 346.5 191.6 C348.4 192.6 347.9 195.6 348.2 196.4 C348.5 197.2 347.3 195.6 348.2 196.4 C349.1 197.1 353.5 198.9 353.6 200.9 C353.6 202.8 348.3 206.1 348.3 208.1 C348.3 210 353.8 210.6 353.8 212.6 C353.8 214.5 349.3 218.6 348.4 219.8 C347.5 221 348.7 219.5 348.4 219.8 C348.1 220 348.4 220.3 346.7 221.4 C345 222.5 341.3 224.4 338.1 226.3 C335 228.2 331.3 230.6 327.9 232.8 C324.4 234.9 319.3 238.2 317.6 239.3 C315.9 240.4 319.7 239.6 317.6 239.3 C315.5 239 309 238.1 304.7 237.5 C300.4 236.9 294 236 291.8 235.7 C289.7 235.4 293.5 234.8 291.8 235.7 C290.2 236.7 285.2 239.5 281.9 241.4 C278.6 243.2 273.7 246.1 272 247 C270.3 247.9 274 247.9 272 247Z" fill="url(#watercolor-ashitaba-motion-g-leaf-soft)" stroke="#3c7047" stroke-width="2.6" stroke-opacity="0.32"/><g clip-path="url(#watercolor-ashitaba-motion-clip2)"><path d="M272 247 C279.5 257.7 312.7 234.7 324.8 221.8 C337 208.8 344.6 186.2 344.8 169.2 C345.1 152.1 336.6 136.3 326.5 119.4 C316.4 102.5 291.8 61.6 284 68 C276.2 74.4 281.7 127.8 279.7 157.6 C277.7 187.4 264.5 236.3 272 247Z" fill="#3c7047" opacity="0.23"/><path d="M253.9 193.9 A41.5 18 -86.2 1 0 259.4 111 A41.5 18 -86.2 1 0 253.9 193.9Z" fill="#86a973" opacity="0.12"/><path d="M241.42 213.59 l-5.15 -12.93" fill="none" stroke="#9fb886" stroke-width="0.7" opacity="0.38"/><path d="M222.86 203.25 l-5.15 -12.93" fill="none" stroke="#9fb886" stroke-width="0.7" opacity="0.38"/><path d="M247.04 179.81 l-5.15 -12.93" fill="none" stroke="#9fb886" stroke-width="0.7" opacity="0.38"/><path d="M230.45 169.6 l-5.15 -12.93" fill="none" stroke="#9fb886" stroke-width="0.7" opacity="0.38"/><path d="M255.45 148.94 l-5.15 -12.93" fill="none" stroke="#9fb886" stroke-width="0.7" opacity="0.38"/><path d="M242.53 139.39 l-5.15 -12.93" fill="none" stroke="#9fb886" stroke-width="0.7" opacity="0.38"/><path d="M267.32 116.58 l-5.15 -12.93" fill="none" stroke="#9fb886" stroke-width="0.7" opacity="0.38"/><path d="M259.97 108.64 l-5.15 -12.93" fill="none" stroke="#9fb886" stroke-width="0.7" opacity="0.38"/><path d="M302.49 220.56 l6.83 -12.13" fill="none" stroke="#9fb886" stroke-width="0.7" opacity="0.38"/><path d="M319.73 214.69 l6.83 -12.13" fill="none" stroke="#9fb886" stroke-width="0.7" opacity="0.38"/><path d="M304.39 180.99 l6.83 -12.13" fill="none" stroke="#9fb886" stroke-width="0.7" opacity="0.38"/><path d="M321.31 173.44 l6.83 -12.13" fill="none" stroke="#9fb886" stroke-width="0.7" opacity="0.38"/><path d="M300.92 149.33 l6.83 -12.13" fill="none" stroke="#9fb886" stroke-width="0.7" opacity="0.38"/><path d="M314.54 141.97 l6.83 -12.13" fill="none" stroke="#9fb886" stroke-width="0.7" opacity="0.38"/><path d="M292.68 116.48 l6.83 -12.13" fill="none" stroke="#9fb886" stroke-width="0.7" opacity="0.38"/><path d="M300.15 109.54 l6.83 -12.13" fill="none" stroke="#9fb886" stroke-width="0.7" opacity="0.38"/><path d="M272.72 236.26 Q249.74 214.94 199.41 191.79" fill="none" stroke="#9fb886" stroke-width="0.7" opacity="0.65"/><path d="M275 202.25 Q254.5 181.1 209.46 158.3" fill="none" stroke="#9fb886" stroke-width="0.7" opacity="0.65"/><path d="M277.16 170.03 Q261.3 150.09 226.17 128.85" fill="none" stroke="#9fb886" stroke-width="0.7" opacity="0.65"/><path d="M279.56 134.23 Q270.7 117.45 250.65 99.93" fill="none" stroke="#9fb886" stroke-width="0.7" opacity="0.65"/><path d="M272.84 234.47 Q295.13 220.68 341.34 208.5" fill="none" stroke="#9fb886" stroke-width="0.7" opacity="0.65"/><path d="M275.24 198.67 Q297.21 181.26 342.49 165.42" fill="none" stroke="#9fb886" stroke-width="0.7" opacity="0.65"/><path d="M277.4 166.45 Q295.17 149.66 331.58 134.12" fill="none" stroke="#9fb886" stroke-width="0.7" opacity="0.65"/><path d="M279.68 132.44 Q289.6 116.92 309.46 102.07" fill="none" stroke="#9fb886" stroke-width="0.7" opacity="0.65"/><path d="M272 247 Q279.68 164.8 283.76 71.58" fill="none" stroke="#9fb886" stroke-width="1.6" opacity="0.85"/><path d="M265.1 194.4 C262.7 196.6 250.3 167.6 251.5 152.1 C252.7 136.6 269.8 103.6 272.2 101.4 C274.7 99.1 267.4 123.2 266.3 138.7 C265.1 154.2 267.6 192.2 265.1 194.4Z" fill="url(#watercolor-ashitaba-motion-gloss)" opacity="0.12"/></g></g><path d="M273.8 441.1 A9.4 4.5 -13 1 0 292.2 436.9 A9.4 4.5 -13 1 0 273.8 441.1Z" fill="url(#watercolor-ashitaba-motion-g-cut-soft)" stroke="#b5bc8b" stroke-width="1.6" stroke-opacity="0.32"/><path d="M279.7 439.7 A4.4 2.1 -13 1 0 288.3 437.7 A4.4 2.1 -13 1 0 279.7 439.7Z" fill="url(#watercolor-ashitaba-motion-g-juice-soft)"/></g></svg>
